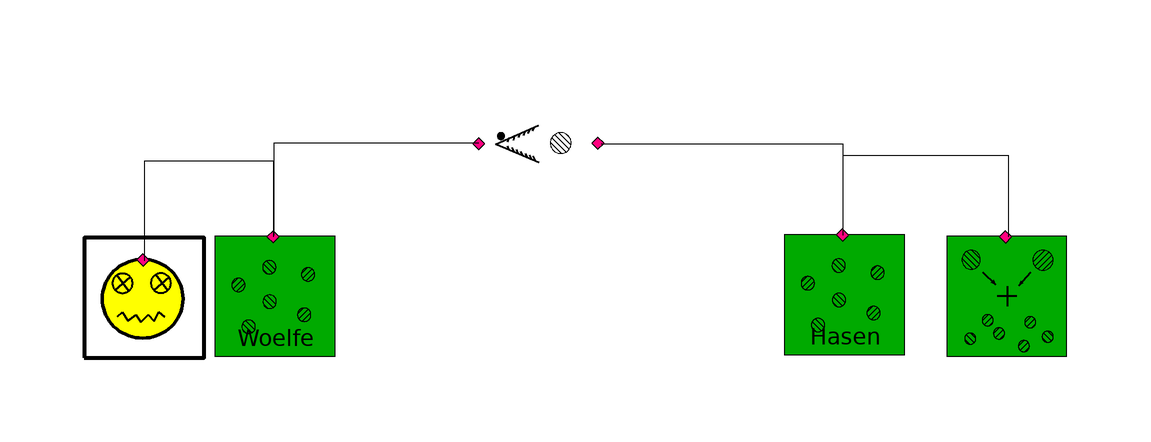

The Modelica model whose source follows is shown above as a component diagram (icons at their Placement, wires along their Line points).

model Example
  ISAVolterra.Predation predation1(gR = 0.02, fr = 0.02) annotation(Placement(visible = true, transformation(origin = {-15.6617, 40.5779}, extent = {{-10, -10}, {10, 10}}, rotation = 0)));
  ISAVolterra.Starvation starvation1(sr = 0.4) annotation(Placement(visible = true, transformation(origin = {-81.39319999999999, 14.9498}, extent = {{-10, -10}, {10, 10}}, rotation = 0)));
  ISAVolterra.RegionalPopulation Woelfe annotation(Placement(visible = true, transformation(origin = {-59.5618, 15.1871}, extent = {{-10, -10}, {10, 10}}, rotation = 0)));
  ISAVolterra.Reproduction reproduction1(gr = 0.1) annotation(Placement(visible = true, transformation(origin = {62.4094, 15.1871}, extent = {{-10, -10}, {10, 10}}, rotation = 0)));
  ISAVolterra.RegionalPopulation Hasen annotation(Placement(visible = true, transformation(origin = {35.34, 15.4629}, extent = {{-10, -10}, {10, 10}}, rotation = 0)));
equation
  connect(Woelfe.p, starvation1.p) annotation(Line(points = {{-59.8574, 25.1793}, {-59.7991, 25.1793}, {-59.7991, 37.7304}, {-81.39319999999999, 37.7304}, {-81.39319999999999, 21.1195}, {-81.39319999999999, 21.1195}}));
  connect(predation1.r, Woelfe.p) annotation(Line(points = {{-25.5914, 40.6716}, {-59.7991, 40.6716}, {-59.7991, 25.3909}, {-59.7991, 25.3909}}));
  connect(Hasen.p, predation1.b) annotation(Line(points = {{35.0443, 25.4551}, {35.1201, 25.4551}, {35.1201, 40.5779}, {-5.22055, 40.5779}, {-5.22055, 40.5779}}));
  connect(Hasen.p, reproduction1.p) annotation(Line(points = {{35.0443, 25.4551}, {35.1201, 25.4551}, {35.1201, 38.6796}, {62.6467, 38.6796}, {62.6467, 25.1536}, {62.6467, 25.1536}}));
  annotation(Icon(coordinateSystem(extent = {{-100, -100}, {100, 100}}, preserveAspectRatio = true, initialScale = 0.1, grid = {2, 2})), Diagram(coordinateSystem(extent = {{-100, -100}, {100, 100}}, preserveAspectRatio = true, initialScale = 0.1, grid = {2, 2})));
end Example;